Labelled photos from "PlantVillage", an image-classification folder in sss41097/PlantVillage. The possible labels are: Potato___Early_blight, Potato___Late_blight, Potato___healthy, Rice__Bacterial leaf blight, Rice__Brown spot, Rice__Leaf smut, Tomato__Late_Blight, Tomato___Bacterial_spot, Tomato___Early_blight, Tomato___Late_blight, Tomato___Leaf_Mold, Tomato___Septoria_leaf_spot, Tomato___Spider_mites Two-spotted_spider_mite, Tomato___Target_Spot, Tomato___Tomato_mosaic_virus, Tomato___healthy.

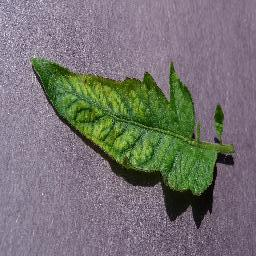
Label: Tomato___Tomato_mosaic_virus

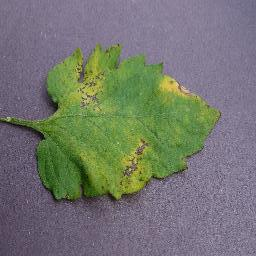
Label: Tomato___Septoria_leaf_spot

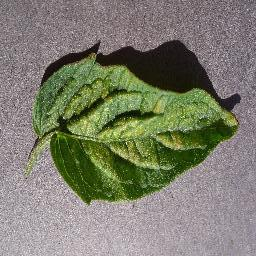
Label: Tomato___Spider_mites Two-spotted_spider_mite

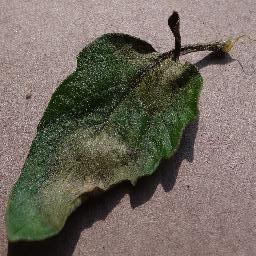
Label: Tomato__Late_Blight

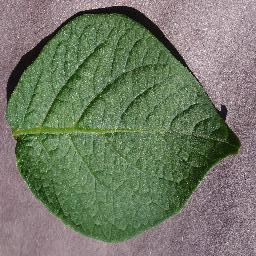
Label: Potato___healthy

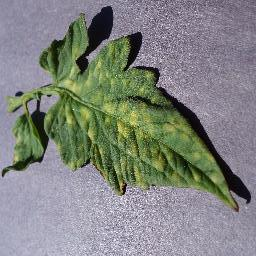
Label: Tomato___Leaf_Mold
